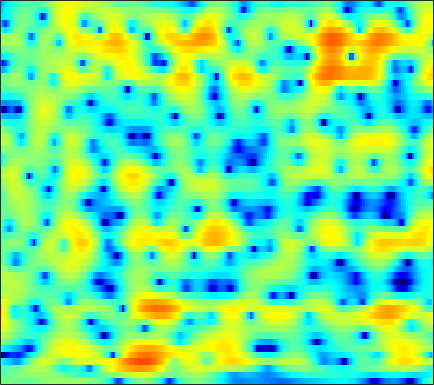

The file beside this chart, header and first rows:
-0.78902, -0.64436, -0.52817, -0.4927, -0.5078, -0.57481, -0.68915, -0.80279, -0.97255, -1.1315, -1.2507, -1.2965, -1.2823, -1.1782, -1.0506, -0.82345, -0.55016, -0.33204, -0.033267, 0.24973, 0.49944, 0.66538, 0.85502, 1.0071
-2.643, -2.221, -1.733, -1.32, -1.052, -0.7453, -0.4822, -0.3077, -0.1008, 0.0851, 0.2544, 0.3723, 0.5196, 0.6533, 0.7446, 0.8516, 0.9341, 0.9756, 0.9989, 0.982, 0.9225, 0.8491, 0.7129, 0.532
-2.721, -2.517, -2.286, -2.076, -1.921, -1.695, -1.415, -1.161, -0.7623, -0.3054, 0.1944, 0.579, 1.079, 1.546, 1.859, 2.206, 2.454, 2.564, 2.592, 2.473, 2.194, 1.869, 1.258, 0.4163
-6.1, -6.628, -7.364, -8.154, -8.796, -9.775, -10.75, -11.21, -10.92, -9.369, -7.116, -5.408, -3.326, -1.525, -0.3616, 0.9585, 2.032, 2.682, 3.344, 3.773, 3.976, 3.971, 3.746, 3.267
-24.55, -40.88, -21.83, -17.69, -16.33, -15.73, -16.03, -16.52, -16.88, -15.94, -13.91, -12.18, -9.939, -7.892, -6.475, -4.71, -3.09, -1.967, -0.6196, 0.5492, 1.538, 2.161, 2.839, 3.362
-5.695, -6.319, -6.977, -7.517, -7.894, -8.421, -9.066, -9.693, -10.73, -11.96, -13.54, -15.06, -17.55, -18.63, -16.51, -12.35, -8.791, -6.59, -4.149, -2.151, -0.4939, 0.5698, 1.785, 2.794
0.5303, 0.005612, -0.701, -1.431, -1.994, -2.77, -3.607, -4.285, -5.253, -6.276, -7.333, -8.054, -8.762, -8.952, -8.655, -7.681, -6.279, -5.139, -3.631, -2.223, -0.9552, -0.09656, 0.9427, 1.859
3.314, 2.847, 2.189, 1.49, 0.9451, 0.2021, -0.5352, -1.075, -1.78, -2.461, -3.08, -3.482, -3.909, -4.168, -4.254, -4.225, -4.027, -3.778, -3.319, -2.727, -2.039, -1.488, -0.7344, 0.008332
5.197, 4.66, 3.896, 3.096, 2.481, 1.646, 0.8206, 0.2106, -0.5892, -1.366, -2.13, -2.702, -3.466, -4.209, -4.737, -5.399, -5.961, -6.258, -6.405, -6.165, -5.502, -4.782, -3.667, -2.51
6.586, 5.793, 4.666, 3.498, 2.618, 1.476, 0.4165, -0.3066, -1.164, -1.938, -2.692, -3.306, -4.247, -5.385, -6.402, -8.092, -10.36, -12.72, -17.56, -21.53, -14.99, -11.04, -7.322, -4.65
7.424, 6.16, 4.151, 1.74, -0.3128, -3.08, -4.997, -5.317, -4.814, -4.234, -4.061, -4.23, -4.777, -5.719, -6.561, -7.732, -8.761, -9.299, -9.595, -9.153, -7.749, -6.282, -4.178, -2.263
7.532, 6.314, 4.259, 1.641, -0.7123, -4.207, -6.441, -6.02, -4.448, -3.494, -3.435, -3.885, -5.185, -7.539, -10.22, -15.75, -18.16, -13.79, -9.21, -6.149, -3.943, -2.611, -1.171, -0.01111
5.246, 4.923, 4.328, 3.58, 2.972, 2.191, 1.504, 1.062, 0.5331, -0.01694, -0.7103, -1.404, -2.518, -3.783, -4.787, -5.884, -6.156, -5.708, -4.683, -3.522, -2.443, -1.76, -1.082, -0.6983
1.982, 2.459, 2.836, 2.941, 2.897, 2.746, 2.495, 2.244, 1.833, 1.372, 0.8719, 0.4421, -0.1787, -0.7822, -1.198, -1.657, -2.001, -2.137, -2.163, -2.105, -1.991, -1.901, -1.802, -1.818
1.048, 1.625, 2.165, 2.499, 2.635, 2.677, 2.591, 2.459, 2.192, 1.829, 1.392, 1.029, 0.4809, -0.1271, -0.5952, -1.219, -1.853, -2.31, -2.817, -3.176, -3.352, -3.37, -3.241, -2.996
1.954, 2.247, 2.523, 2.705, 2.774, 2.762, 2.657, 2.527, 2.291, 1.96, 1.526, 1.146, 0.5353, -0.2153, -0.8994, -1.986, -3.28, -4.428, -6.162, -7.819, -8.689, -8.383, -7.016, -5.336
2.381, 2.417, 2.401, 2.291, 2.165, 1.984, 1.791, 1.641, 1.44, 1.242, 0.9953, 0.7445, 0.3146, -0.2849, -0.8963, -1.973, -3.421, -4.873, -7.55, -11.4, -15.11, -13.44, -8.872, -5.503
1.35, 1.064, 0.5656, -0.09566, -0.6396, -1.299, -1.778, -1.97, -1.962, -1.673, -1.276, -1.03, -0.7897, -0.693, -0.7274, -0.9577, -1.345, -1.685, -2.165, -2.52, -2.548, -2.295, -1.648, -0.7504
-0.2699, -0.9242, -2.131, -3.757, -5.376, -8.285, -11.67, -12.76, -10.36, -7.318, -5.045, -3.734, -2.456, -1.561, -1.054, -0.555, -0.2284, -0.02683, 0.2238, 0.4711, 0.7416, 0.9873, 1.345, 1.728
-0.941, -1.465, -2.441, -3.742, -5.075, -7.279, -9.278, -9.832, -8.67, -6.533, -4.786, -3.726, -2.6, -1.77, -1.276, -0.6586, -0.06042, 0.3443, 0.8792, 1.385, 1.816, 2.082, 2.367, 2.526
-0.9715, -0.6871, -0.5468, -0.711, -0.8834, -1.144, -1.47, -1.577, -1.613, -1.653, -1.593, -1.661, -1.906, -2.177, -2.314, -2.195, -1.492, -0.6976, 0.4434, 1.514, 2.392, 2.849, 3.184, 3.184
-2.104, -1.056, -0.1282, 0.3465, 0.629, 0.852, 0.9021, 0.8792, 0.7515, 0.2876, -0.4285, -1.319, -3.184, -6.253, -10.04, -17.69, -10.15, -5.72, -2.002, 0.3582, 1.935, 2.755, 3.383, 3.557
-2.95, -2.857, -2.887, -2.712, -2.547, -2.172, -1.543, -1.167, -0.7982, -0.6315, -0.9534, -1.395, -2.282, -3.513, -4.339, -4.999, -4.424, -3.493, -2.126, -0.881, 0.1162, 0.7349, 1.443, 1.974
-3.413, -4.956, -7.787, -11.15, -11.83, -8.634, -5.298, -3.42, -1.714, -0.6085, -0.002727, 0.1954, 0.1698, -0.05969, -0.3122, -0.6024, -1.031, -1.292, -1.679, -2.053, -2.231, -2.156, -1.575, -0.5243
-1.731, -2.989, -5.096, -6.858, -7.097, -5.518, -3.218, -1.757, -0.1586, 0.8663, 1.593, 1.875, 1.967, 1.806, 1.474, 0.8569, -0.151, -1.168, -3.043, -5.9, -10.53, -15.77, -12.17, -6.075
-0.7613, -0.9627, -1.165, -1.172, -1.036, -0.6192, -0.04174, 0.425, 1.022, 1.504, 1.803, 1.891, 1.845, 1.582, 1.225, 0.5109, -0.3845, -1.267, -2.646, -4.239, -5.685, -6.277, -5.848, -4.293
-1.619, -1.225, -0.6689, -0.1991, 0.155, 0.6113, 0.9977, 1.282, 1.544, 1.746, 1.782, 1.733, 1.54, 1.189, 0.8568, 0.2792, -0.3831, -0.9224, -1.647, -2.287, -2.758, -2.891, -2.808, -2.423
-2.686, -1.726, -0.6658, 0.2124, 0.7661, 1.35, 1.806, 2.041, 2.246, 2.28, 2.204, 2.054, 1.724, 1.27, 0.8571, 0.2276, -0.5265, -1.106, -1.908, -2.633, -3.21, -3.473, -3.511, -3.221
-2.939, -1.637, -0.2202, 0.9204, 1.611, 2.265, 2.737, 2.91, 3.025, 2.916, 2.692, 2.416, 1.933, 1.339, 0.768, -0.07809, -1.128, -2.036, -3.465, -5.133, -6.932, -8.115, -8.614, -7.52
-2.525, -1.008, 0.6036, 1.825, 2.482, 3.086, 3.378, 3.424, 3.239, 2.876, 2.31, 1.813, 1.114, 0.3963, -0.1894, -0.9975, -1.982, -2.93, -4.569, -6.966, -10.51, -14.77, -19.21, -12.64
-0.5966, 0.654, 1.93, 2.879, 3.324, 3.68, 3.623, 3.386, 2.686, 1.664, 0.2489, -0.9023, -2.377, -3.32, -3.452, -3.353, -3.173, -3.239, -3.65, -4.389, -5.21, -5.785, -6.125, -5.795
1.766, 2.401, 3.21, 3.786, 4.098, 4.193, 3.964, 3.479, 2.436, 0.6812, -1.929, -4.954, -12.05, -24.53, -11.9, -6.388, -3.921, -2.9, -2.312, -2.317, -2.843, -3.435, -4.553, -5.918
0.3258, 0.9811, 1.958, 2.708, 3.177, 3.445, 3.466, 3.183, 2.582, 1.542, 0.2447, -0.8917, -2.22, -2.867, -2.732, -2.072, -1.335, -0.9472, -0.7488, -0.9595, -1.699, -2.542, -4.319, -7.1
-5.994, -3.711, -1.547, -0.02927, 0.7393, 1.444, 1.786, 1.874, 1.788, 1.536, 1.182, 0.9314, 0.6155, 0.3982, 0.3481, 0.282, 0.3153, 0.2631, 0.1066, -0.2156, -0.6959, -1.161, -1.863, -2.519
-5.332, -3.784, -2.163, -0.9593, -0.376, 0.1938, 0.4535, 0.5912, 0.6032, 0.6183, 0.5988, 0.6127, 0.6597, 0.7366, 0.789, 0.8675, 0.8444, 0.7837, 0.6015, 0.3119, -0.03185, -0.3534, -0.7397, -1.037
-0.2716, -0.08808, 0.1571, 0.262, 0.2649, 0.05473, -0.2568, -0.5866, -0.9405, -1.138, -1.009, -0.7497, -0.2011, 0.4046, 0.7994, 1.243, 1.459, 1.504, 1.358, 0.9863, 0.3869, -0.1648, -0.9862, -1.742
2.939, 2.744, 2.374, 1.796, 1.227, 0.1386, -1.33, -2.815, -5.097, -7.163, -6.713, -4.915, -2.349, -0.3345, 0.8458, 1.901, 2.571, 2.77, 2.681, 2.159, 1.119, -0.01812, -2.235, -5.541
2.718, 2.439, 1.891, 1.179, 0.4179, -0.799, -2.543, -4.261, -7.293, -10.74, -9.847, -6.929, -3.503, -0.9486, 0.4117, 1.76, 2.611, 2.944, 3.014, 2.652, 1.843, 0.9008, -0.8125, -2.969
-0.197, -0.4816, -0.9425, -1.487, -1.942, -2.606, -3.272, -3.733, -4.218, -4.268, -3.807, -3.107, -1.952, -0.691, 0.1825, 1.213, 1.944, 2.338, 2.601, 2.579, 2.314, 1.957, 1.361, 0.7325
-3.571, -3.988, -4.435, -4.853, -5.037, -5.321, -5.417, -5.348, -5.092, -4.476, -3.643, -2.838, -1.679, -0.5365, 0.3291, 1.317, 2.111, 2.582, 3.012, 3.214, 3.212, 3.085, 2.779, 2.335
-8.462, -9.405, -9.937, -9.979, -9.807, -9.774, -9.96, -10.03, -9.606, -8.315, -6.334, -4.731, -2.683, -0.8801, 0.2945, 1.592, 2.638, 3.23, 3.808, 4.153, 4.247, 4.181, 3.895, 3.385
-17.67, -27.57, -22.33, -16.02, -14.41, -13.72, -15.09, -18.39, -33.72, -18.04, -10.56, -7.166, -3.832, -1.38, 0.02624, 1.571, 2.741, 3.41, 4.056, 4.444, 4.596, 4.553, 4.286, 3.78
-10.22, -11.21, -11.6, -11.13, -10.76, -10.49, -10.43, -10.51, -10.01, -8.677, -6.539, -4.894, -2.795, -1.045, 0.09722, 1.315, 2.285, 2.855, 3.406, 3.737, 3.882, 3.858, 3.674, 3.315
-5.57, -5.732, -5.893, -5.865, -5.69, -5.513, -5.248, -4.863, -4.379, -3.689, -2.833, -2.145, -1.24, -0.3136, 0.3082, 1.053, 1.655, 2.011, 2.356, 2.549, 2.58, 2.529, 2.377, 2.155
-3.028, -2.848, -2.594, -2.367, -2.186, -1.907, -1.675, -1.507, -1.286, -1.009, -0.7857, -0.5756, -0.3063, 0.001979, 0.246, 0.6404, 0.9767, 1.184, 1.351, 1.343, 1.132, 0.8686, 0.4278, 0.04698
-1.245, -0.8918, -0.4088, 0.01199, 0.2464, 0.5836, 0.8311, 0.8482, 0.8496, 0.6106, 0.2024, -0.1997, -0.7041, -1.124, -1.129, -0.8204, -0.1787, 0.2884, 0.6839, 0.6588, 0.1226, -0.7324, -2.561, -5.081
-1.857, -1.571, -1.081, -0.3656, 0.2107, 0.8313, 1.298, 1.497, 1.377, 0.7499, -0.404, -1.842, -4.747, -9.049, -11, -7.362, -3.391, -1.455, 0.1288, 0.8019, 0.6589, -0.01738, -1.714, -4.291
-9.098, -9.786, -8.763, -6.243, -4.397, -2.523, -1.287, -0.6668, -0.4305, -0.6514, -1.477, -2.443, -4.316, -6.218, -6.686, -5.396, -3.184, -1.681, -0.2008, 0.7345, 1.191, 1.32, 1.299, 1.254
-14.33, -17.13, -14.56, -9.757, -7.147, -4.688, -3.038, -2.224, -1.61, -1.314, -1.354, -1.481, -1.741, -1.889, -1.793, -1.475, -0.914, -0.3945, 0.2659, 0.828, 1.272, 1.538, 1.811, 2.04
-6.829, -6.618, -5.979, -4.981, -4.037, -2.979, -2.104, -1.641, -1.138, -0.9002, -0.8241, -0.8481, -0.8606, -0.8179, -0.7823, -0.5198, -0.1921, 0.1007, 0.5104, 0.8783, 1.197, 1.372, 1.537, 1.641
-2.075, -1.766, -1.341, -0.9169, -0.6093, -0.2221, 0.03538, 0.1599, 0.1822, -0.01308, -0.3255, -0.6381, -1.028, -1.296, -1.348, -1.113, -0.6299, -0.2039, 0.3846, 0.8858, 1.182, 1.257, 1.152, 0.8262
1.532, 1.588, 1.702, 1.86, 1.917, 2.043, 2.062, 1.966, 1.532, 0.8302, -0.2867, -1.388, -3.282, -5.273, -5.831, -5.003, -2.96, -1.512, 0.02269, 1.048, 1.579, 1.664, 1.296, 0.2769
1.188, 0.841, 0.6367, 0.7682, 1.048, 1.408, 1.687, 1.701, 1.437, 0.7372, -0.5793, -2.111, -5.228, -10.13, -13.41, -9.555, -4.961, -2.689, -0.6671, 0.6114, 1.397, 1.667, 1.621, 1.063
-4.945, -6.658, -7.706, -6.355, -4.6, -2.649, -1.269, -0.5882, -0.06227, -0.07208, -0.49, -1.041, -1.972, -2.811, -3.124, -3.192, -2.815, -2.36, -1.749, -1.074, -0.4054, 0.09662, 0.7321, 1.268
-9.214, -12.62, -15.63, -11.31, -8.013, -4.9, -2.823, -1.761, -0.833, -0.3566, -0.2428, -0.334, -0.6475, -1.164, -1.671, -2.39, -3.316, -4.12, -5.104, -5.496, -4.721, -3.459, -1.537, 0.2316
-6.949, -7.031, -6.72, -5.888, -4.993, -3.732, -2.54, -1.806, -1.074, -0.5678, -0.3364, -0.3318, -0.5432, -1.039, -1.661, -2.832, -4.578, -6.562, -10.98, -22.65, -14.46, -8.37, -3.757, -0.7595
-8.18, -7.372, -6.391, -5.425, -4.759, -3.859, -3.082, -2.532, -1.957, -1.544, -1.285, -1.212, -1.276, -1.509, -1.802, -2.416, -3.218, -3.893, -4.719, -5.013, -4.333, -3.262, -1.537, 0.177
-10.35, -9.132, -7.719, -6.525, -5.774, -4.922, -4.237, -3.824, -3.356, -3.008, -2.722, -2.538, -2.334, -2.181, -2.078, -1.984, -1.947, -1.902, -1.751, -1.447, -0.9224, -0.408, 0.4012, 1.28
